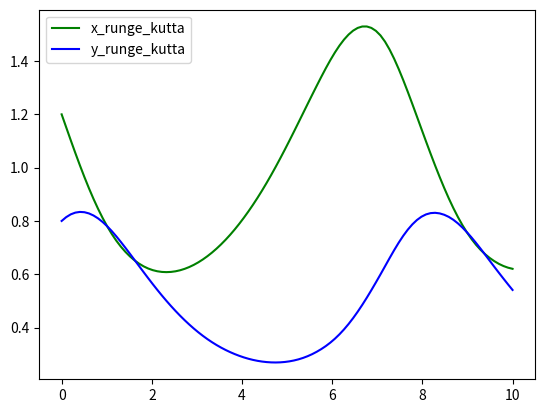

Python code for this plot:
import numpy as np
import matplotlib.pyplot as plt
from scipy.integrate import solve_ivp


# Parameters and initial conditions
alpha = 2 / 3
beta = 4 / 3
gamma = 1
delta = 1

t_initial = 0
t_final = 10
x0 = 1.2
y0 = 0.8


# Runge-Kutta solver
def runge_kutta(
    t,
    x0,
    y0,
    alpha,
    beta,
    gamma,
    delta
):

    def func(t, Y):
        x, y = Y
        dx_dt = alpha * x - beta * x * y
        dy_dt = - gamma * y  + delta * x * y
        return dx_dt, dy_dt

    Y0 = [x0, y0]
    t_span = (t[0], t[-1])
    sol = solve_ivp(func, t_span, Y0, t_eval=t)
    x_true, y_true = sol.y
    return x_true, y_true

t_array = np.linspace(t_initial, t_final, 100)
x_rungekutta, y_rungekutta = runge_kutta(t_array, x0, y0, alpha, beta, gamma, delta)

# Plot solution
plt.plot(t_array, x_rungekutta, color="green", label="x_runge_kutta")
plt.plot(t_array, y_rungekutta, color="blue", label="y_runge_kutta")
plt.legend()
plt.show()
